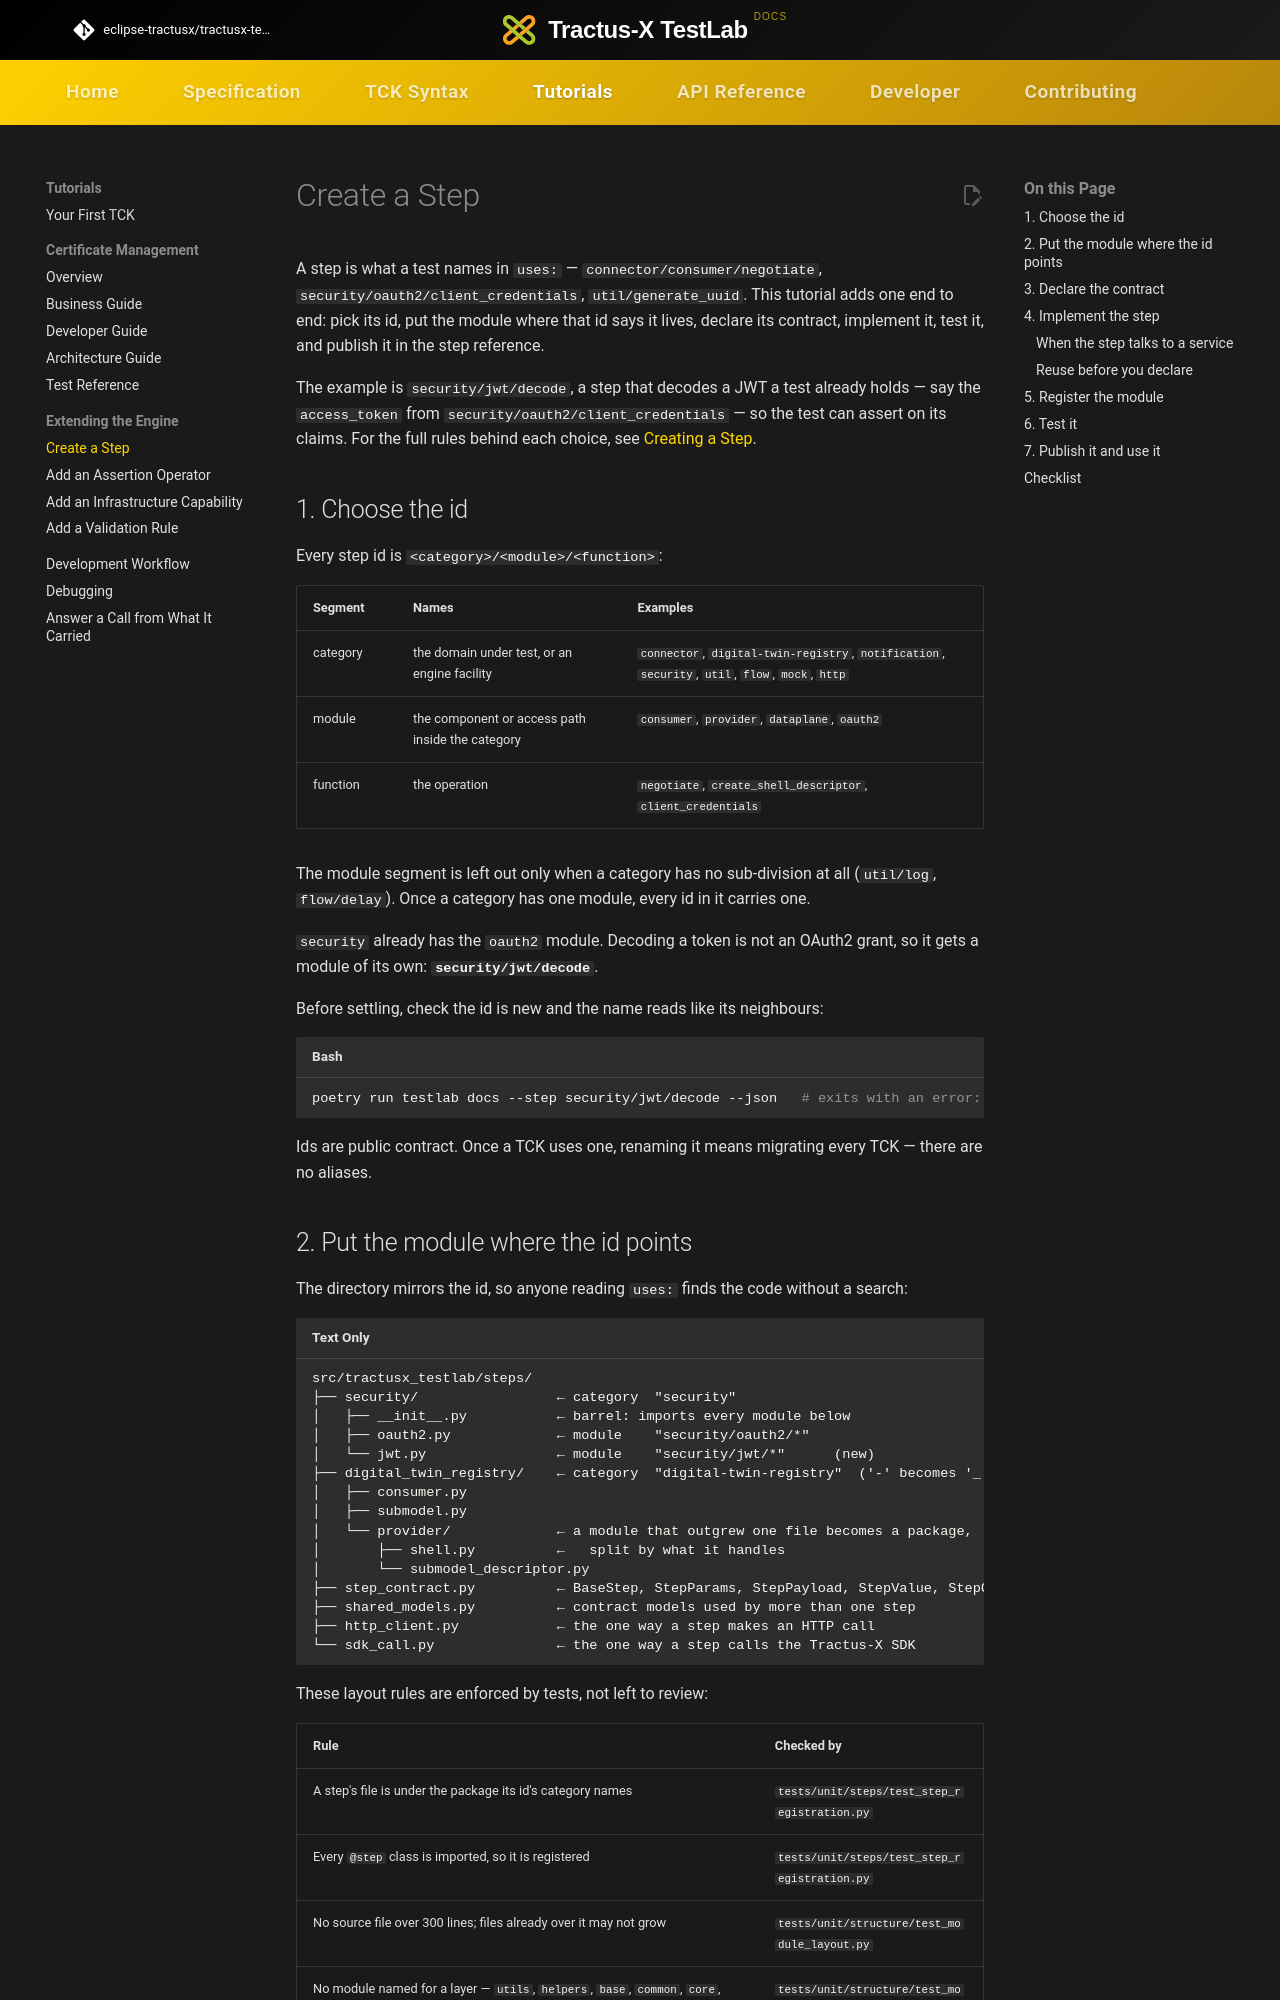

repository: eclipse-tractusx/tractusx-testlab · page: tutorials/create-a-step/index.html · generator: mkdocs

<!--
 Eclipse Tractus-X - Tractus-X TestLab

 Copyright (c) 2026 Contributors to the Eclipse Foundation

 See the NOTICE file(s) distributed with this work for additional
 information regarding copyright ownership.

 This program and the accompanying materials are made available under the
 terms of the Apache License, Version 2.0 which is available at
 https://www.apache.org/licenses/LICENSE-2.0.

 Unless required by applicable law or agreed to in writing, software
 distributed under the License is distributed on an "AS IS" BASIS, WITHOUT
 WARRANTIES OR CONDITIONS OF ANY KIND, either express or implied. See the
 License for the specific language governing permissions and limitations
 under the License.

 SPDX-License-Identifier: Apache-2.0
-->
<!-- This documentation was partially generated using artificial intelligence (AI) (Tool: Claude Code, Model: Claude Opus 5). -->
<!-- It was reviewed and tested by a human committer. -->

# Create a Step

A step is what a test names in `uses:` — `connector/consumer/negotiate`, `security/oauth2/client_credentials`, `util/generate_uuid`. This tutorial adds one end to end: pick its id, put the module where that id says it lives, declare its contract, implement it, test it, and publish it in the step reference.

The example is `security/jwt/decode`, a step that decodes a JWT a test already holds — say the `access_token` from `security/oauth2/client_credentials` — so the test can assert on its claims. For the full rules behind each choice, see [Creating a Step](../developer/creating-a-step.md).

## 1. Choose the id

Every step id is `<category>/<module>/<function>`:

| Segment | Names | Examples |
|---|---|---|
| category | the domain under test, or an engine facility | `connector`, `digital-twin-registry`, `notification`, `security`, `util`, `flow`, `mock`, `http` |
| module | the component or access path inside the category | `consumer`, `provider`, `dataplane`, `oauth2` |
| function | the operation | `negotiate`, `create_shell_descriptor`, `client_credentials` |

The module segment is left out only when a category has no sub-division at all (`util/log`, `flow/delay`). Once a category has one module, every id in it carries one.

`security` already has the `oauth2` module. Decoding a token is not an OAuth2 grant, so it gets a module of its own: **`security/jwt/decode`**.

Before settling, check the id is new and the name reads like its neighbours:

```bash
poetry run testlab docs --step security/jwt/decode --json   # exits with an error: unknown step
```

Ids are public contract. Once a TCK uses one, renaming it means migrating every TCK — there are no aliases.
